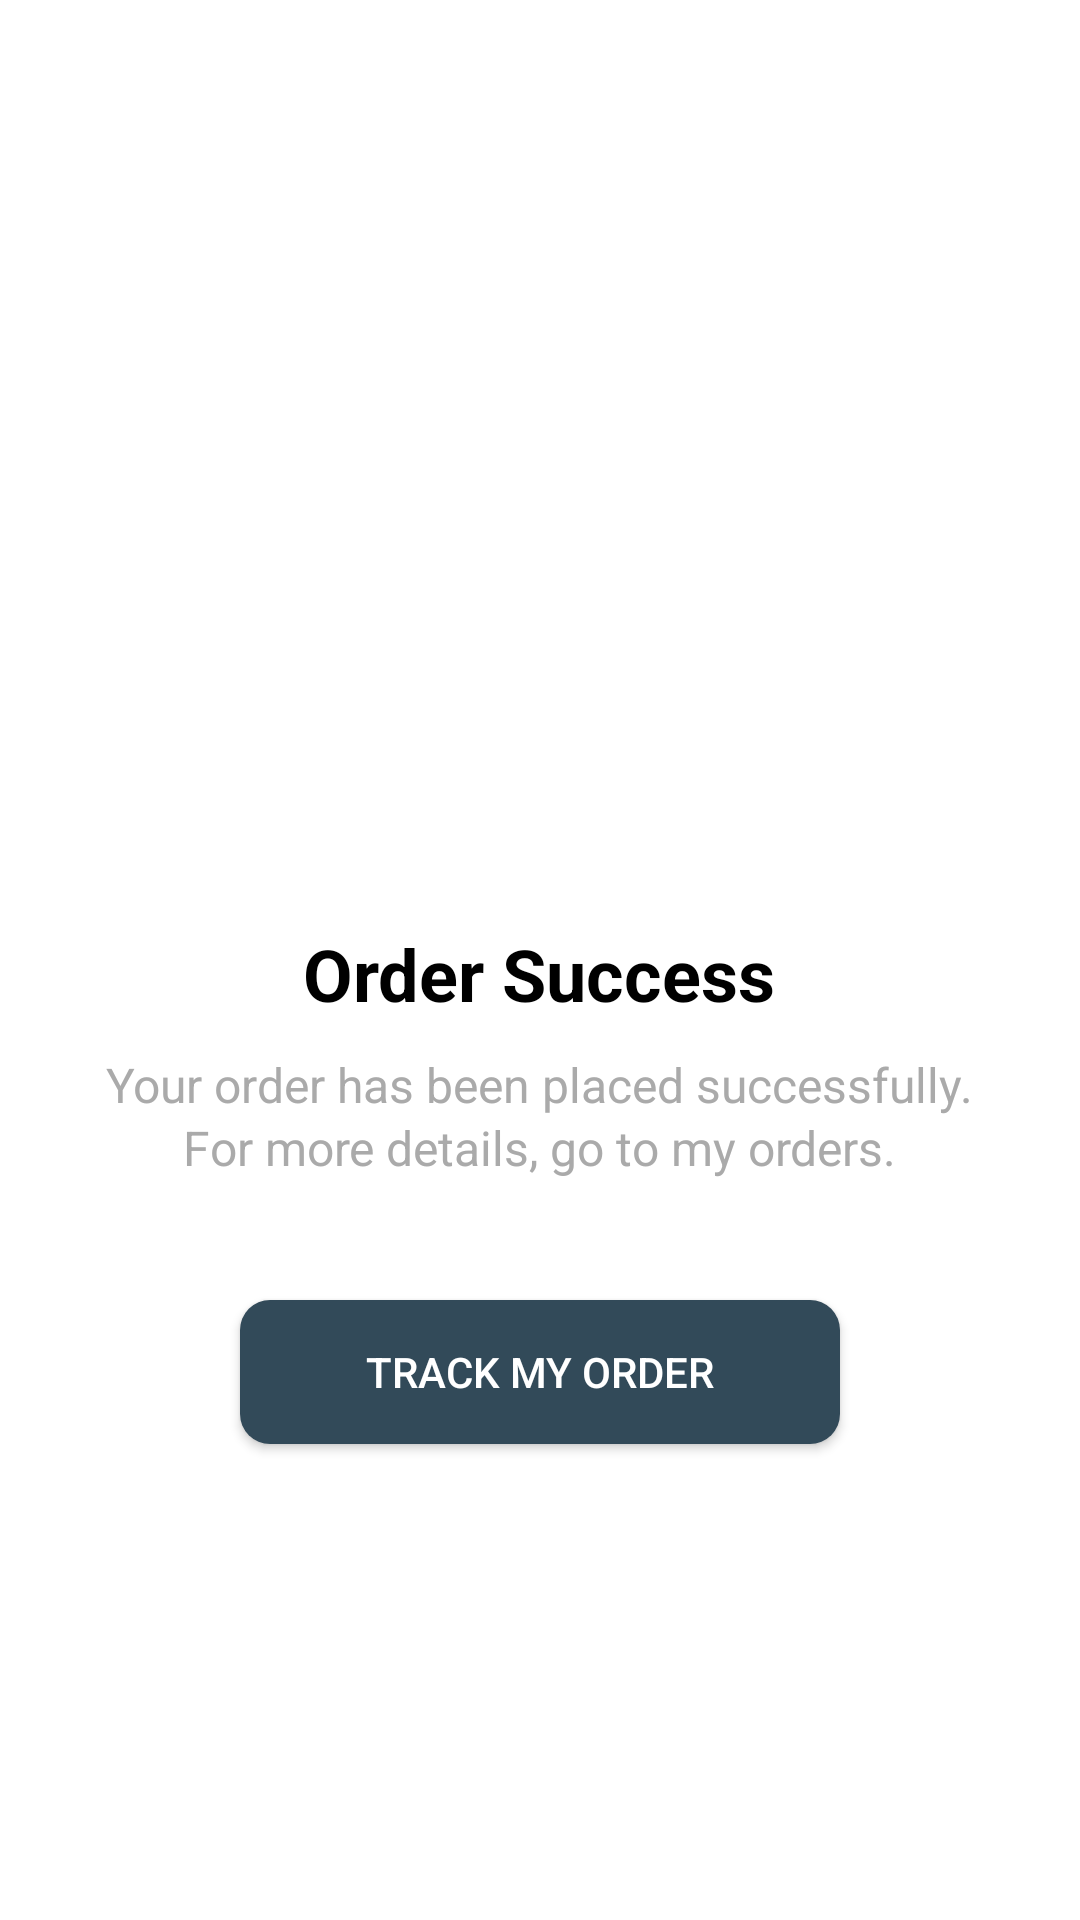

Here is an Android app screen rendered from its layout file. Give the layout XML and the strings, colors and styles it references.
<!-- AndroidManifest.xml: application theme Theme.CoffeeStore -->
<!-- res/layout/fragment_order_success.xml -->
<?xml version="1.0" encoding="utf-8"?>
<LinearLayout xmlns:android="http://schemas.android.com/apk/res/android"
    xmlns:app="http://schemas.android.com/apk/res-auto"
    xmlns:tools="http://schemas.android.com/tools"
    android:id="@+id/activity_order_success"
    android:layout_width="match_parent"
    android:layout_height="match_parent"
    android:background="@color/white"
    android:gravity="center"
    android:orientation="vertical"
    tools:context=".ui.ordersuccess.OrderSuccessFragment">

    
    <ImageView
        android:id="@+id/order_success_icon"
        android:layout_width="150dp"
        android:layout_height="150dp"
        android:layout_marginBottom="20dp"
        android:src="@drawable/ic_take_away" />

    
    <TextView
        android:id="@+id/order_success_title"
        android:layout_width="wrap_content"
        android:layout_height="wrap_content"
        android:layout_marginBottom="10dp"
        android:text="@string/title_order_success"
        android:textColor="@color/black"
        android:textSize="24sp"
        android:textStyle="bold" />

    
    <TextView
        android:id="@+id/order_success_subtitle"
        android:layout_width="wrap_content"
        android:layout_height="wrap_content"
        android:layout_marginBottom="30dp"
        android:gravity="center"
        android:lineSpacingExtra="2dp"
        android:text="@string/order_success_subtitle"
        android:textColor="@color/gray"
        android:textSize="16sp" />

    
    <Button
        android:id="@+id/track_my_order_button"
        android:layout_width="200dp"
        android:layout_height="wrap_content"
        android:layout_marginTop="10dp"
        android:layout_marginBottom="20dp"
        android:background="@drawable/background_rounded"
        android:drawablePadding="10dp"
        android:elevation="4dp"
        android:gravity="center"
        android:padding="12dp"
        android:text="Track my Order"
        android:textColor="@color/white" />

</LinearLayout>
<!-- resources referenced by this layout -->
<resources>
  <color name="black">#FF000000</color>
  <color name="gray">#FFAAAAAA</color>
  <color name="white">#FFFFFFFF</color>
  <!-- drawable background_rounded (drawable) -->
  <?xml version="1.0" encoding="utf-8"?>
  
  <shape xmlns:android="http://schemas.android.com/apk/res/android">
      <solid android:color="@color/dark_slate_gray"/>
      <corners android:radius="10dp"/>
  </shape>
  <string name="order_success_subtitle">Your order has been placed successfully.\nFor more details, go to my orders.</string>
  <string name="title_order_success">Order Success</string>
  <style name="Theme.CoffeeStore" parent="Theme.MaterialComponents.DayNight.DarkActionBar">
          
          <item name="colorPrimary">@color/purple_500</item>
          <item name="colorPrimaryVariant">@color/purple_700</item>
          <item name="colorOnPrimary">@color/white</item>
          
          <item name="colorSecondary">@color/teal_200</item>
          <item name="colorSecondaryVariant">@color/teal_700</item>
          <item name="colorOnSecondary">@color/black</item>
          
          <item name="android:statusBarColor">?attr/colorPrimaryVariant</item>
          
      </style>
  <color name="dark_slate_gray">#FF324A59</color>
  <color name="purple_500">#FF6200EE</color>
  <color name="purple_700">#FF3700B3</color>
  <color name="teal_200">#FF03DAC5</color>
  <color name="teal_700">#FF018786</color>
</resources>
